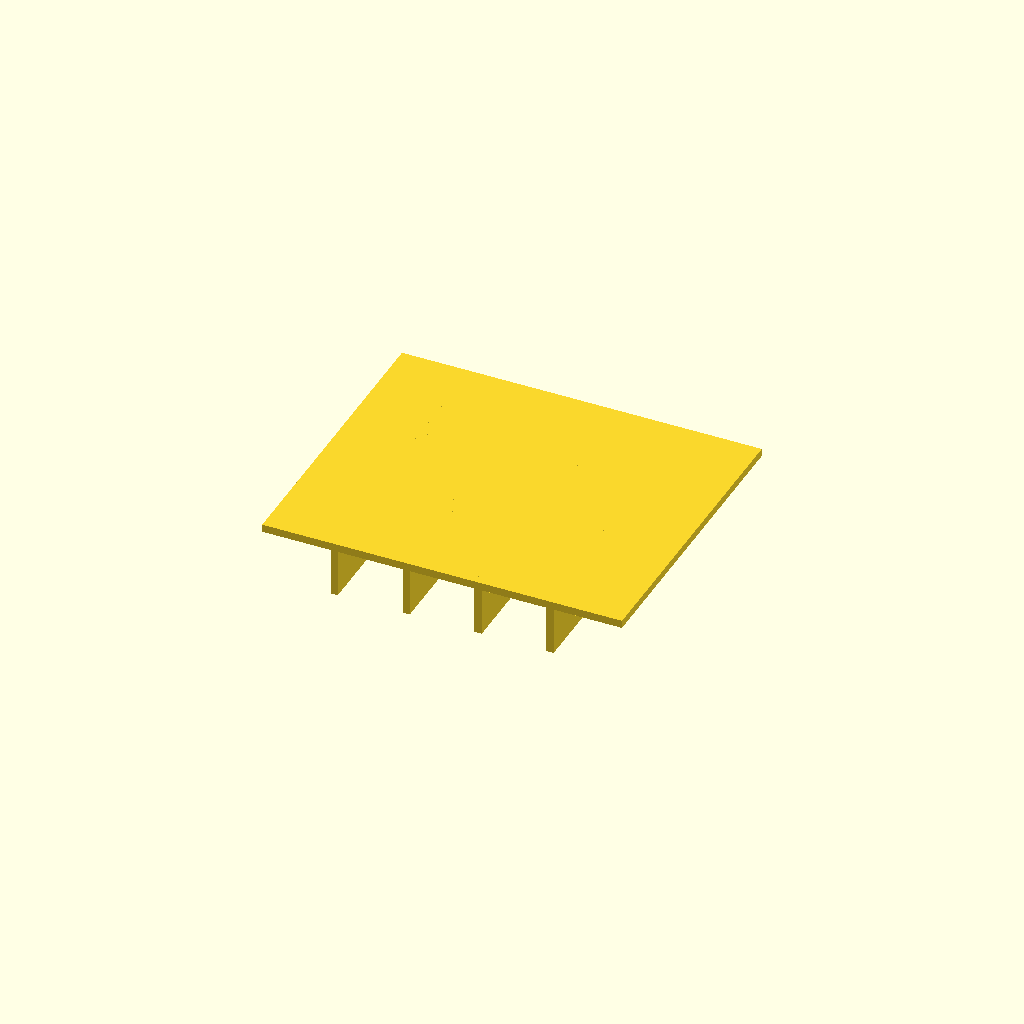
Cell 1: the model at its default parameters.
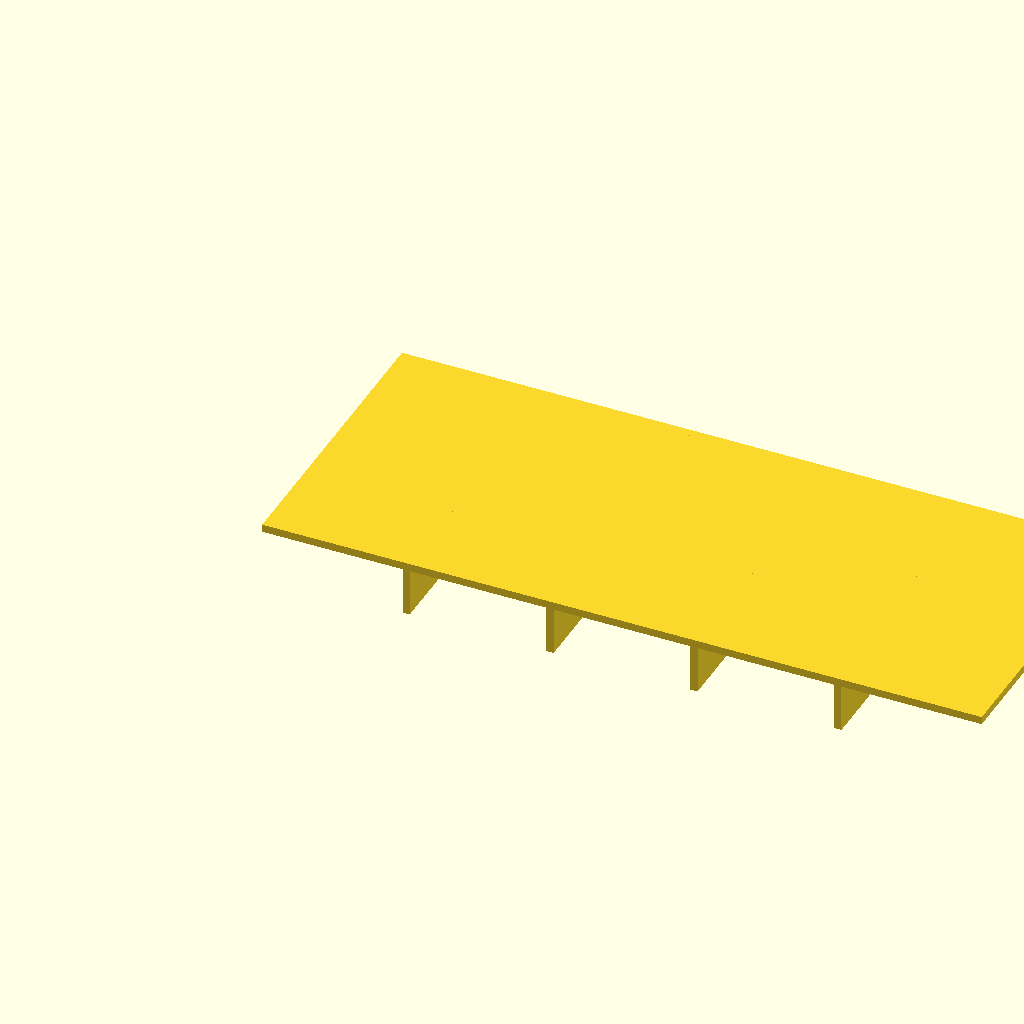
Cell 2 — panel_l set to 120, the other parameters unchanged.
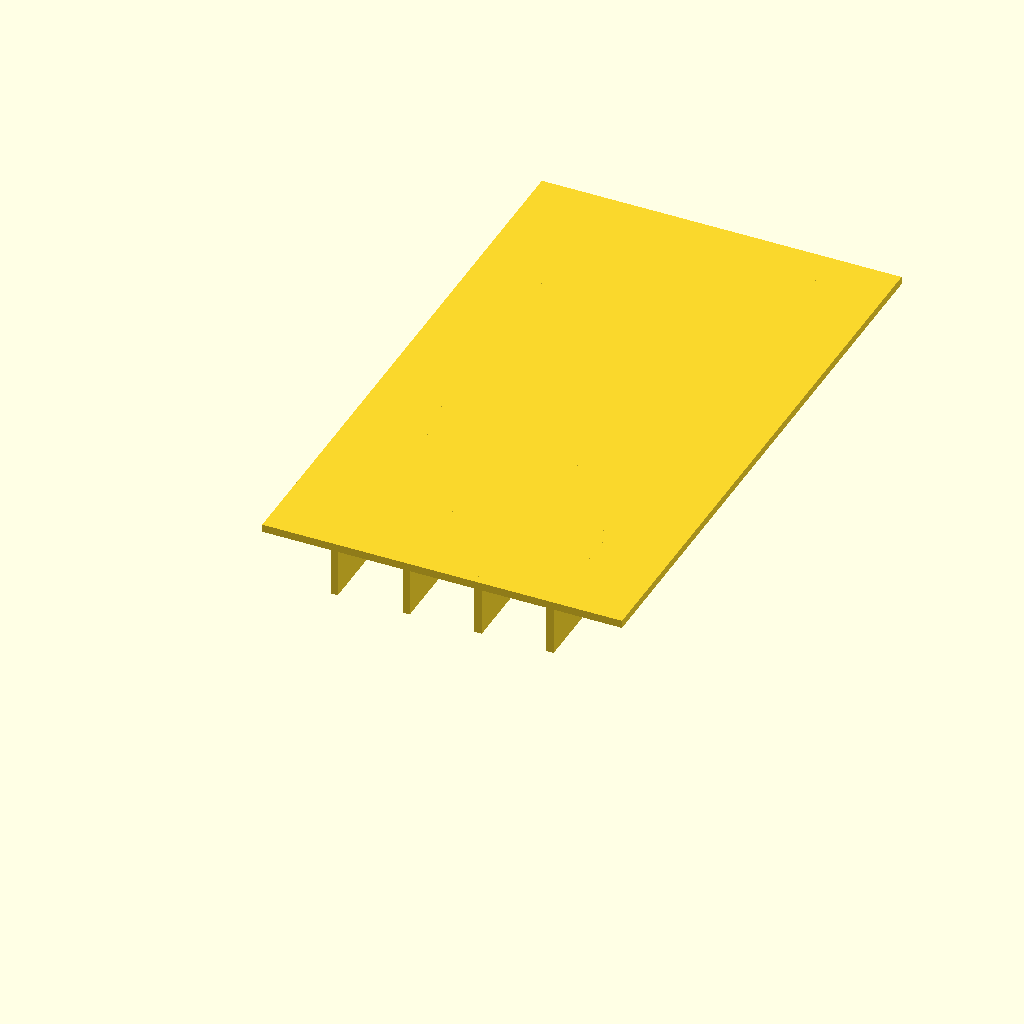
Cell 3: the same model with panel_w = 100.
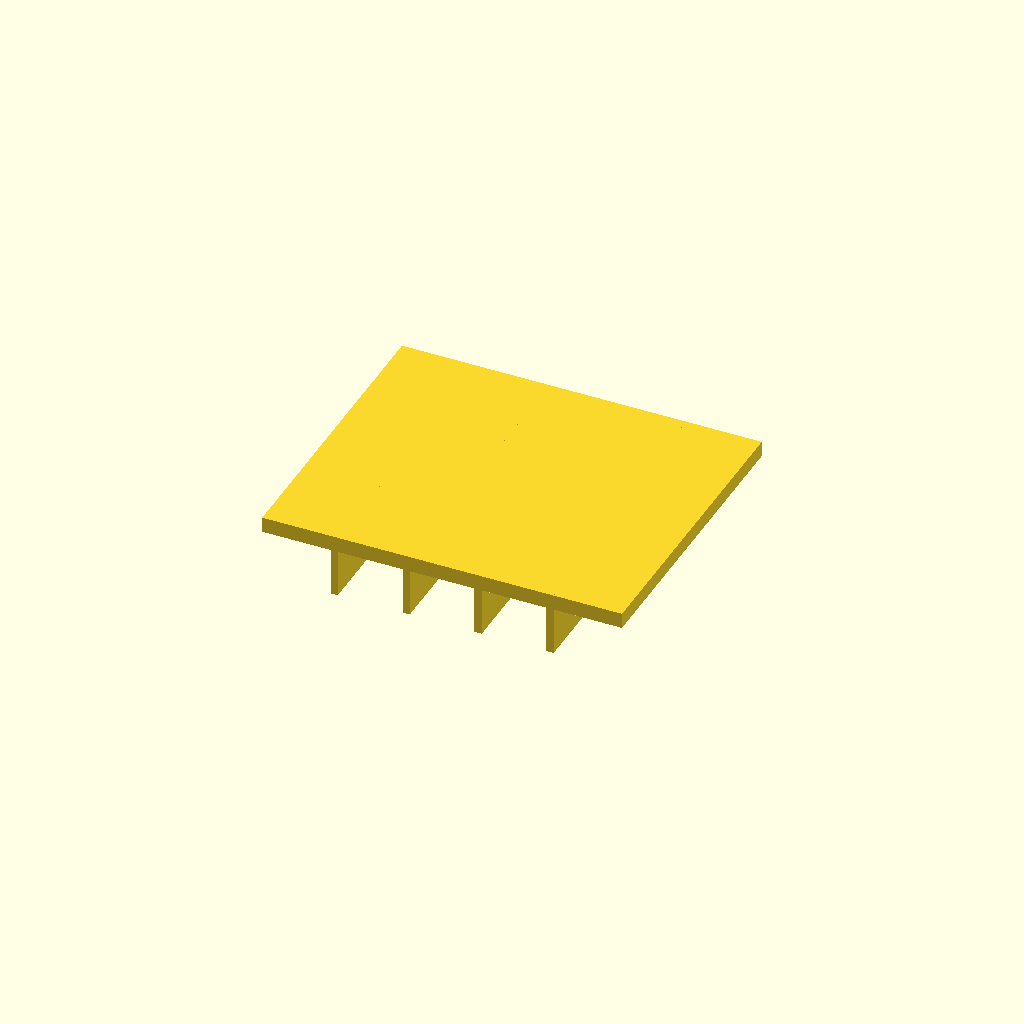
Cell 4: panel_t = 2.6 (everything else at default).
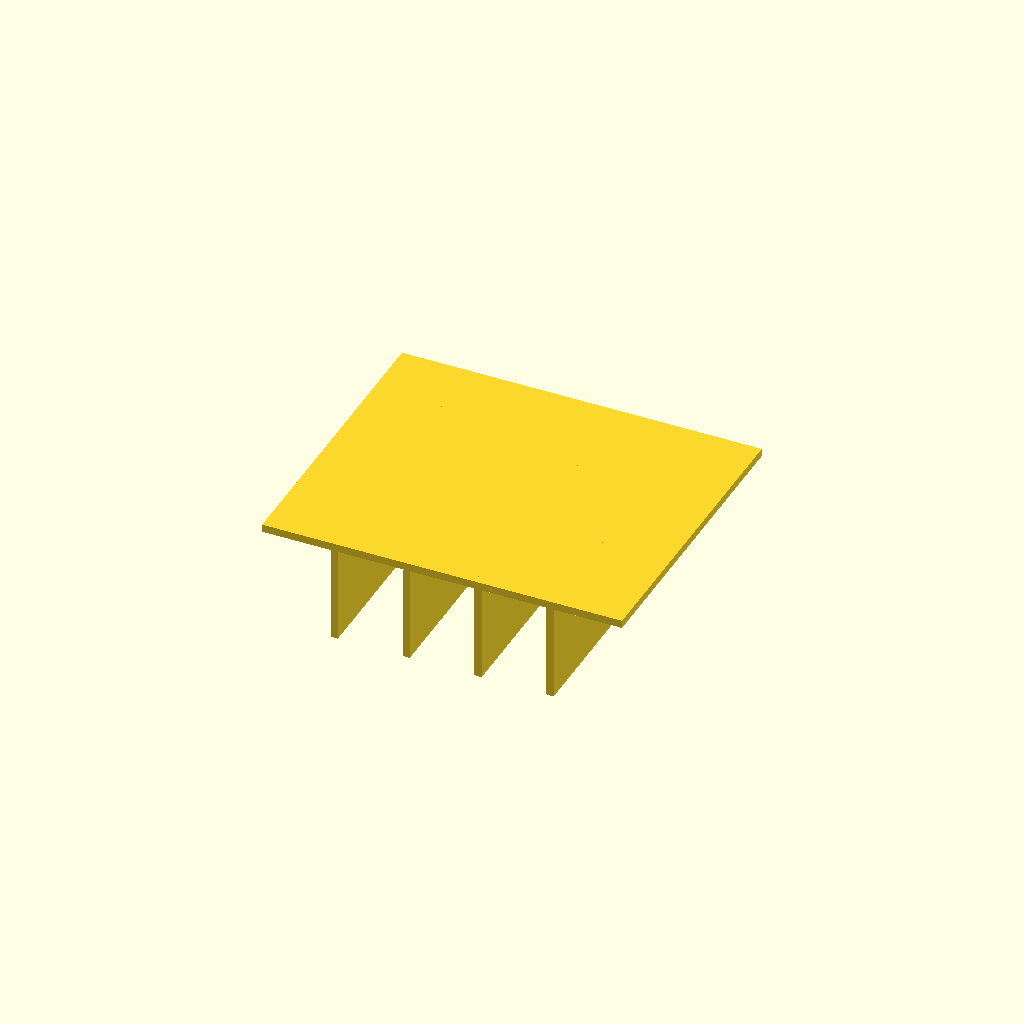
Cell 5: rib_h = 16 (everything else at default).
All cells are drawn from one camera (rotation 55°, 0°, 25°, orthographic, colour scheme Cornfield), so only the parameter changes between them.
OpenSCAD source file optional_data/data/scale1/thinwalls/part_0061.scad:
$fn = 32;

// ----------------------------------------------------------------------
// Ribbed panel: 1.3 mm panel
// ----------------------------------------------------------------------

// --- parameters (mm) ---
panel_l = 60;             // panel length, X
panel_w = 50;             // panel width, Y
panel_t = 1.3;            // panel thickness, Z
rib_t = 1.2;              // rib thickness
rib_h = 8;                // rib height below the panel
ribs = 4;                 // number of ribs

total_h = panel_t + rib_h;  // overall height

union() {
  cube([panel_l, panel_w, panel_t]);
  for (i = [1 : ribs])
    translate([i * panel_l / (ribs + 1) - rib_t / 2, 0, -rib_h])
      cube([rib_t, panel_w, rib_h + panel_t]);
}
Parameter table extracted from the source (name, type, default, range or options):
panel_l: number, default 60
panel_w: number, default 50
panel_t: number, default 1.3
rib_t: number, default 1.2
rib_h: number, default 8
ribs: number, default 4
